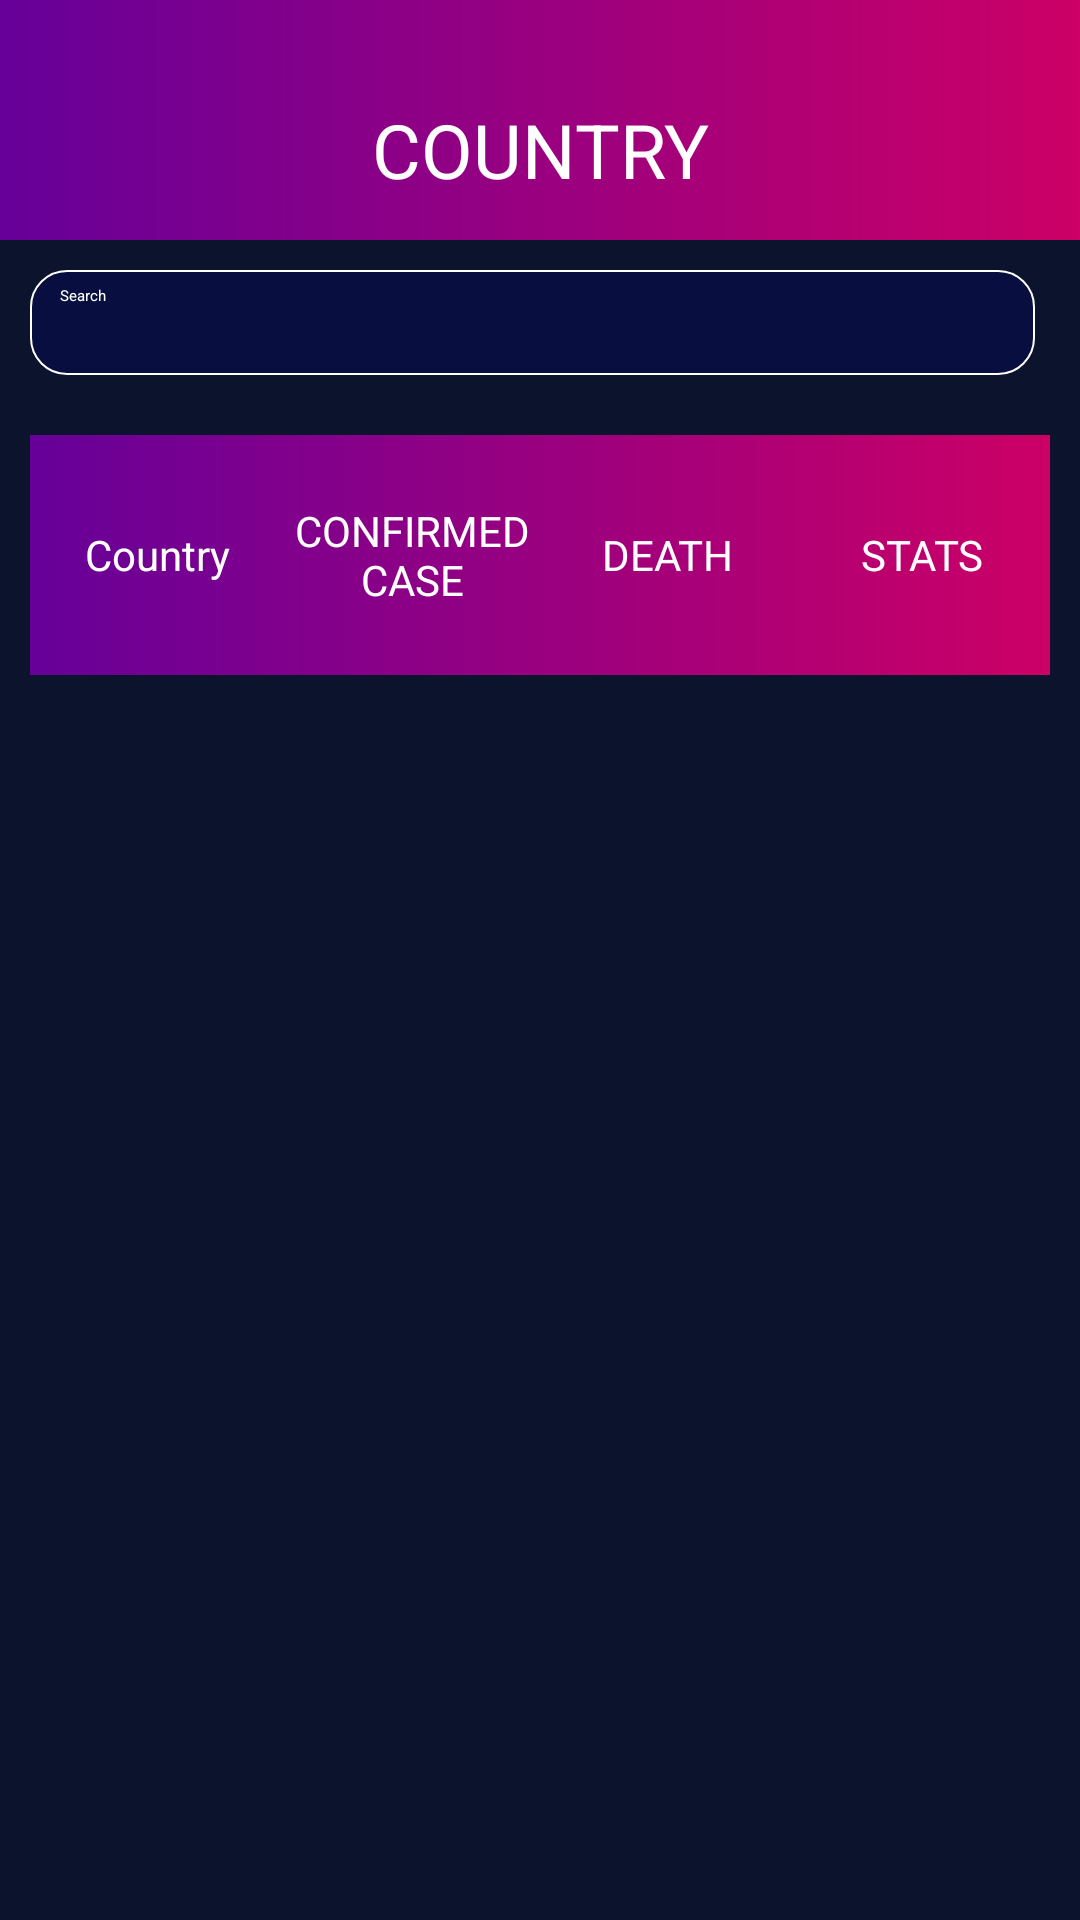

Produce the Android XML layout that renders to this screen, including the resource entries it uses.
<!-- AndroidManifest.xml: application theme Theme.Covid19Stats -->
<!-- res/layout/fragment_home.xml -->
<?xml version="1.0" encoding="utf-8"?>
<RelativeLayout xmlns:android="http://schemas.android.com/apk/res/android"
    xmlns:app="http://schemas.android.com/apk/res-auto"
    xmlns:tools="http://schemas.android.com/tools"
    android:layout_width="match_parent"
    android:layout_height="match_parent"
    android:background="@color/background"
    tools:context=".ui.dashboard.DashboardFragment">
    <LinearLayout
        android:id="@+id/header"
        android:orientation="horizontal"
        android:background="@drawable/toolbar"
        android:layout_width="match_parent"
        android:layout_height="80dp">
        <TextView
            android:layout_gravity="center_vertical"
            android:textSize="25sp"
            android:gravity="center_horizontal"
            android:textColor="#fff"
            android:text="COUNTRY"
            android:layout_marginTop="10dp"
            android:layout_width="match_parent"
            android:layout_height="wrap_content" />
    </LinearLayout>
    <ProgressBar
        android:id="@+id/progressBar_cyclic"
        android:layout_width="wrap_content"
        android:layout_height="wrap_content"
        android:layout_gravity="center"
        android:minHeight="50dp"
        android:minWidth="50dp"
        android:layout_centerInParent="true"
        android:visibility="gone"
        android:theme="@style/AppTheme.ProgressBar" />
    <androidx.core.widget.NestedScrollView
        android:id="@+id/scroll_view"
        android:layout_width="match_parent"
        android:layout_height="wrap_content"
        android:fadingEdge="vertical"
        android:fadingEdgeLength="10dp"
        android:layout_marginTop="90dp"
        android:layout_marginBottom="55dp"
        android:fillViewport="true"
        android:focusable="true"
        android:focusableInTouchMode="true"
        android:requiresFadingEdge="vertical"
        tools:ignore="MissingPrefix">
        <LinearLayout
            android:id="@+id/rlayout"
            android:layout_width="match_parent"
            android:layout_height="wrap_content"
            android:layout_marginHorizontal="10dp"
            android:orientation="vertical">
            <EditText
                android:id="@+id/search_bar"
                android:layout_width="match_parent"
                android:layout_height="35dp"
                android:layout_alignParentStart="true"
                android:layout_alignParentLeft="true"
                android:layout_toStartOf="@+id/add_emp"
                android:layout_toLeftOf="@+id/add_emp"
                android:background="@drawable/edit_text_bg"
                android:drawableEnd="@drawable/ic_search"
                android:drawableRight="@drawable/ic_search"
                android:hint="Search"
                android:paddingVertical="5dp"
                android:paddingHorizontal="10dp"
                android:layout_marginRight="5dp"
                android:layout_marginEnd="5dp"
                android:layout_weight="0.8"
                android:textColor="@color/white"
                android:textColorHint="@color/white" />
            <LinearLayout
                android:layout_width="match_parent"
                android:layout_height="80dp"
                android:layout_marginTop="20dp"
                android:background="@drawable/toolbar"
                android:gravity="center"
                android:orientation="horizontal">
                <TextView
                    android:layout_width="0dp"
                    android:layout_weight="0.25"
                    android:layout_height="wrap_content"
                    android:text="Country"
                    android:gravity="center"
                    android:textColor="@color/white"
                    android:textSize="14sp" />
                <TextView
                    android:layout_width="0dp"
                    android:layout_weight="0.25"
                    android:layout_height="wrap_content"
                    android:text="CONFIRMED CASE"
                    android:gravity="center"
                    android:textColor="@color/white"
                    android:textSize="14sp" />
                <TextView
                    android:layout_width="0dp"
                    android:layout_weight="0.25"
                    android:layout_height="wrap_content"
                    android:text="DEATH"
                    android:gravity="center"
                    android:textColor="@color/white"
                    android:textSize="14sp" />
                <TextView
                    android:layout_width="0dp"
                    android:layout_weight="0.25"
                    android:layout_height="wrap_content"
                    android:text="STATS"
                    android:gravity="center"
                    android:textColor="@color/white"
                    android:textSize="14sp"/>
            </LinearLayout>
            <LinearLayout
                android:layout_width="match_parent"
                android:layout_height="wrap_content"
                android:orientation="vertical">
                <androidx.recyclerview.widget.RecyclerView
                    android:id="@+id/recyclerview"
                    android:layout_width="match_parent"
                    android:layout_height="match_parent"
                    android:requiresFadingEdge="vertical"
                    android:fadingEdge="vertical"
                    android:fadingEdgeLength="10dp"
                    android:layout_marginBottom="25dp"
                    app:layoutManager="androidx.recyclerview.widget.LinearLayoutManager"
                    tools:listitem="@layout/item_country"
                    tools:itemCount="3"/>
            </LinearLayout>
        </LinearLayout>
    </androidx.core.widget.NestedScrollView>
</RelativeLayout>
<!-- res/layout/item_country.xml (included above) -->
<?xml version="1.0" encoding="utf-8"?>
<RelativeLayout
    xmlns:android="http://schemas.android.com/apk/res/android"
    xmlns:app="http://schemas.android.com/apk/res-auto"
    android:layout_width="match_parent"
    android:layout_height="wrap_content"
    android:background="@color/widget_color"
    android:layout_marginBottom="5dp">
    <LinearLayout
        android:layout_width="match_parent"
        android:layout_height="wrap_content"
        android:orientation="horizontal">
        <TextView
            android:id="@+id/country_name"
            android:layout_width="0dp"
            android:layout_weight="0.25"
            android:layout_height="wrap_content"
            android:text="Afghanistan"
            android:textColor="@color/white"
            android:textSize="14sp"
            android:layout_margin="5dp"
            android:gravity="center"
            android:layout_gravity="center"
            android:textStyle="bold"/>
        <TextView
            android:id="@+id/confirmed_case"
            android:layout_width="0dp"
            android:layout_weight="0.25"
            android:layout_height="25dp"
            android:text="0.004 BTC"
            android:gravity="center"
            android:textSize="14sp"
            android:textStyle="bold"
            android:layout_marginStart="10dp"
            android:layout_marginLeft="10dp"
            android:textColor="@color/white"/>
        <TextView
            android:id="@+id/deaths"
            android:layout_width="0dp"
            android:layout_weight="0.25"
            android:layout_height="wrap_content"
            android:layout_gravity="center"
            android:layout_margin="5dp"
            android:gravity="center"
            android:text="6"
            android:textAlignment="center"
            android:textColor="@color/white"
            android:textSize="14sp" />
        <TextView
            android:id="@+id/stats"
            android:layout_width="0dp"
            android:layout_weight="0.25"
            android:layout_height="wrap_content"
            android:layout_gravity="center"
            android:layout_margin="5dp"
            android:gravity="center"
            android:text="View Stats"
            android:textAlignment="center"
            android:textColor="@color/green"
            android:textSize="14sp" />
    </LinearLayout>
</RelativeLayout>
<!-- resources referenced by this layout -->
<resources>
  <color name="background">#0B132D</color>
  <color name="green">#8BC34A</color>
  <color name="white">#FFFFFFFF</color>
  <color name="widget_color">#996633CC</color>
  <!-- drawable edit_text_bg (drawable-v24) -->
  <?xml version="1.0" encoding="utf-8"?>
  <shape xmlns:android="http://schemas.android.com/apk/res/android"
      android:shape="rectangle"
      android:innerRadius="12dp">
      <gradient
          android:startColor="@color/text_box_color"
          android:endColor="@color/text_box_color"
          android:angle="0"/>
  
      <stroke
          android:color="@color/white"
          android:width="0.72dp" />
      <corners
          android:radius="12dp"/>
  </shape>
  <!-- drawable toolbar (drawable) -->
  <?xml version="1.0" encoding="utf-8"?>
  <shape xmlns:android="http://schemas.android.com/apk/res/android"
      android:shape="rectangle"
      android:innerRadius="17dp">
      <gradient
          android:startColor="@color/header_start"
          android:endColor="@color/header_end"
          android:angle="180"
          android:type="linear"
          android:gradientRadius="86dp" />
  </shape>
  <style name="AppTheme.ProgressBar">
          <item name="colorAccent">@color/white</item> 
      </style>
  <color name="text_box_color">#4D000066</color>
  <color name="header_start">#CC0066</color>
  <color name="header_end">#660099</color>
</resources>
